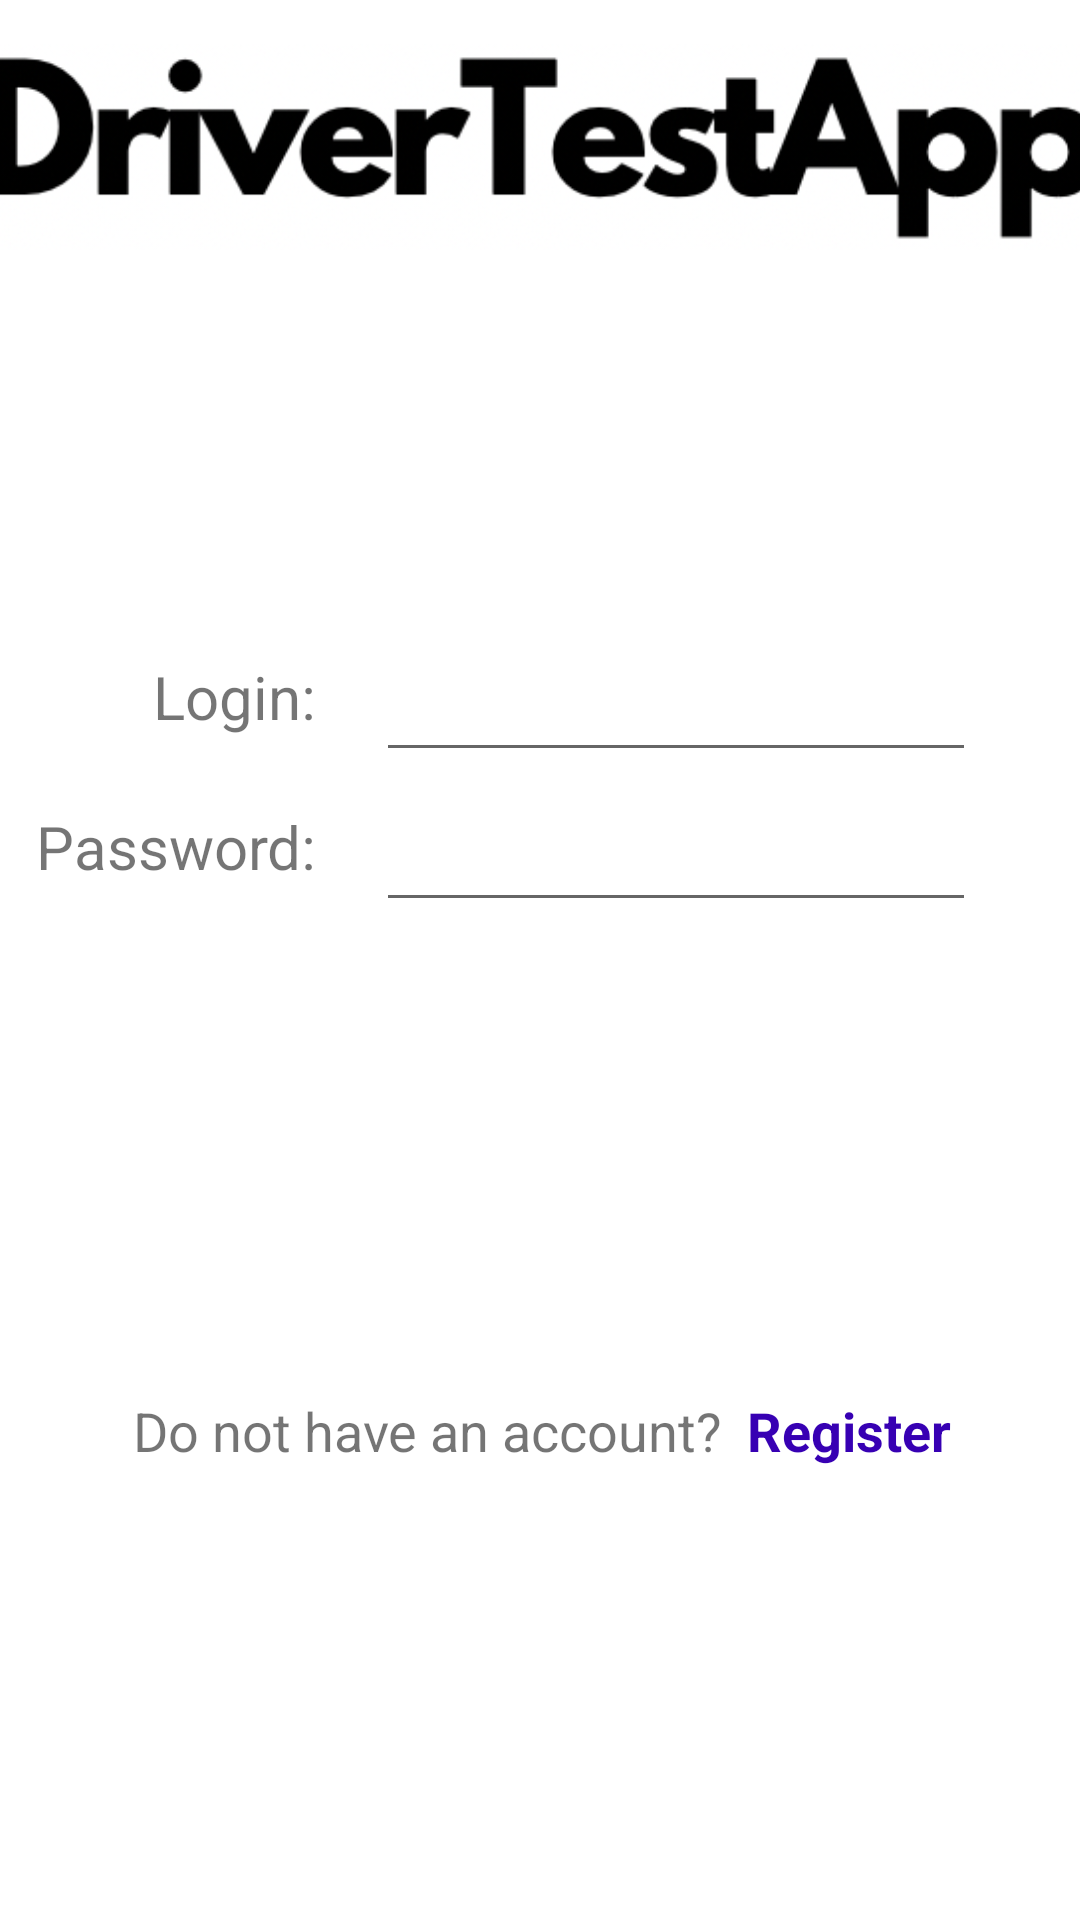

Write the Android layout XML for this screen, with the resource values it uses.
<!-- AndroidManifest.xml: application theme Theme.DriverTestApp -->
<!-- res/layout/activity_second.xml -->
<?xml version="1.0" encoding="utf-8"?>
<androidx.constraintlayout.widget.ConstraintLayout xmlns:android="http://schemas.android.com/apk/res/android"
    xmlns:app="http://schemas.android.com/apk/res-auto"
    xmlns:tools="http://schemas.android.com/tools"
    android:layout_width="match_parent"
    android:layout_height="match_parent"
    tools:context=".SecondActivity">

    <Button
        android:id="@+id/loginButton"
        android:layout_width="284dp"
        android:layout_height="57dp"
        android:layout_marginTop="300dp"
        android:layout_marginBottom="250dp"
        android:background="@drawable/button_design"
        android:text="@string/login"
        android:textSize="20sp"
        app:backgroundTint="@null"
        app:layout_constraintBottom_toBottomOf="parent"
        app:layout_constraintEnd_toEndOf="parent"
        app:layout_constraintHorizontal_bias="0.496"
        app:layout_constraintStart_toStartOf="parent"
        app:layout_constraintTop_toBottomOf="@+id/imageView" />

    <TextView
        android:id="@+id/textView3"
        android:layout_width="wrap_content"
        android:layout_height="wrap_content"
        android:layout_marginEnd="75dp"
        android:layout_marginBottom="50dp"
        android:text="@string/textView3"
        android:textSize="18sp"
        app:layout_constraintBottom_toBottomOf="parent"
        app:layout_constraintEnd_toEndOf="parent"
        app:layout_constraintStart_toStartOf="parent"
        app:layout_constraintTop_toBottomOf="@+id/loginButton" />

    <TextView
        android:id="@+id/registerLabel"
        android:layout_width="wrap_content"
        android:layout_height="wrap_content"
        android:layout_marginStart="8dp"
        android:layout_marginBottom="50dp"
        android:text="@string/registerLabel"
        android:textColor="@color/purple_700"
        android:textSize="18sp"
        android:textStyle="bold"
        app:layout_constraintBottom_toBottomOf="parent"
        app:layout_constraintEnd_toEndOf="parent"
        app:layout_constraintHorizontal_bias="0.0"
        app:layout_constraintStart_toEndOf="@+id/textView3"
        app:layout_constraintTop_toBottomOf="@+id/loginButton" />

    <ImageView
        android:id="@+id/imageView"
        android:layout_width="389dp"
        android:layout_height="90dp"
        android:layout_marginTop="4dp"
        android:contentDescription="@string/obraz"
        app:layout_constraintEnd_toEndOf="parent"
        app:layout_constraintStart_toStartOf="parent"
        app:layout_constraintTop_toTopOf="parent"
        app:srcCompat="@drawable/drivertestapp" />

    <TextView
        android:id="@+id/textView5"
        android:layout_width="wrap_content"
        android:layout_height="wrap_content"
        android:layout_marginTop="50dp"
        android:layout_marginBottom="250dp"
        android:text="@string/textView4"
        android:textSize="20sp"
        app:layout_constraintBottom_toBottomOf="parent"
        app:layout_constraintEnd_toEndOf="parent"
        app:layout_constraintStart_toStartOf="parent"
        app:layout_constraintTop_toBottomOf="@+id/loginButton" />

    <LinearLayout
        android:layout_width="340dp"
        android:layout_height="100dp"
        android:layout_marginEnd="50dp"
        android:orientation="horizontal"
        app:layout_constraintBottom_toTopOf="@+id/loginButton"
        app:layout_constraintEnd_toEndOf="parent"
        app:layout_constraintStart_toStartOf="parent"
        app:layout_constraintTop_toBottomOf="@+id/imageView">

        <LinearLayout
            android:layout_width="120dp"
            android:layout_height="match_parent"
            android:orientation="vertical">

            <TextView
                android:id="@+id/loginLabel"
                android:layout_width="match_parent"
                android:layout_height="50dp"
                android:layout_marginTop="0dp"
                android:layout_marginEnd="0dp"
                android:gravity="center|end"
                android:text="@string/loginLabel"
                android:textSize="20sp" />

            <TextView
                android:id="@+id/textView2"
                android:layout_width="match_parent"
                android:layout_height="50dp"
                android:layout_marginTop="0dp"
                android:layout_marginEnd="0dp"
                android:gravity="center|end"
                android:text="@string/passwordLabel"
                android:textSize="20sp" />
        </LinearLayout>

        <LinearLayout
            android:layout_width="200dp"
            android:layout_height="match_parent"
            android:layout_marginLeft="20dp"
            android:orientation="vertical">

            <EditText
                android:id="@+id/loginEditText"
                android:layout_width="200dp"
                android:layout_height="50dp"
                android:layout_marginTop="0dp"
                android:ems="10"
                android:importantForAutofill="no"
                android:inputType="textPersonName"
                android:labelFor="@id/loginEditText"
                android:text="@string/empty" />

            <EditText
                android:id="@+id/passwordEditText"
                android:layout_width="200dp"
                android:layout_height="50dp"
                android:layout_marginTop="0dp"
                android:ems="10"
                android:importantForAutofill="no"
                android:inputType="textPassword"
                android:labelFor="@id/passwordEditText" />
        </LinearLayout>
    </LinearLayout>
</androidx.constraintlayout.widget.ConstraintLayout>
<!-- resources referenced by this layout -->
<resources>
  <color name="purple_700">#FF3700B3</color>
  <!-- drawable button_design (drawable) -->
  <shape xmlns:android="http://schemas.android.com/apk/res/android"
      android:shape="rectangle">
      <gradient
          android:startColor="#03E0FB"
          android:centerColor="#048191"
          android:endColor="#495355"
          android:angle="270" />
  
      <corners android:radius="50dp"/>
  </shape>
  <!-- drawable drivertestapp: png bitmap (drawable, 37855 bytes) -->
  <string name="empty"> </string>
  <string name="login">LOG IN</string>
  <string name="loginLabel">Login:</string>
  <string name="obraz"> </string>
  <string name="passwordLabel">Password:</string>
  <string name="registerLabel">Register</string>
  <string name="textView3">Do not have an account?</string>
  <string name="textView4">------------------OR------------------</string>
  <style name="Theme.DriverTestApp" parent="Theme.MaterialComponents.DayNight.DarkActionBar">
          
          <item name="colorPrimary">@color/button1</item>
          <item name="colorPrimaryVariant">@color/button1</item>
          <item name="colorOnPrimary">@color/white</item>
          
          <item name="colorSecondary">@color/teal_200</item>
          <item name="colorSecondaryVariant">@color/teal_700</item>
          <item name="colorOnSecondary">@color/black</item>
          
          <item name="android:statusBarColor" tools:targetApi="l">?attr/colorPrimaryVariant</item>
          
      </style>
  <color name="button1">#0DBBD1</color>
  <color name="white">#FFFFFFFF</color>
  <color name="teal_200">#FF03DAC5</color>
  <color name="teal_700">#FF018786</color>
  <color name="black">#FF000000</color>
</resources>
